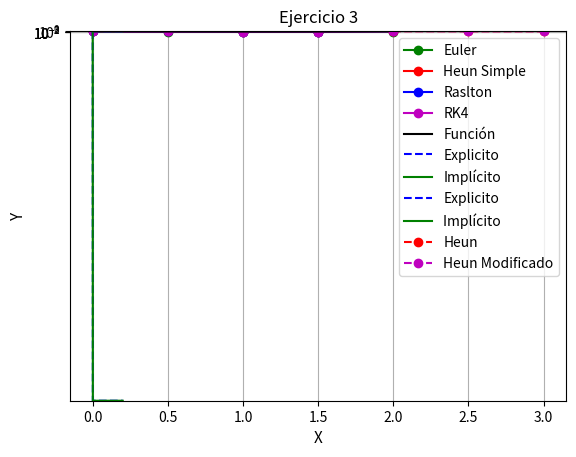

This chart was generated by the following Python code:
#! /usr/bin/python3

import numpy as np
import matplotlib.pyplot as plt
import warnings

warnings.filterwarnings("ignore")

def DibujarFuncion(inicial,final,division,Funcion):         #Funcion que plotea la funcion exacta
    rango=np.linspace(inicial,final,division)               #Inicio el rango, dividiendo el intervalo para mejorar la grafica
    ylist=[]                                                #Lista dinamica para y
    for j in range(division):
        ylist.append(Funcion(rango[j]))                     #Llenamos la lista y

    return rango,ylist

def sustitucion_backward(A, b): #Usa la sustitucion backward. Admite matrices triangulares superiores    
    
    N = len(A)
    x=np.zeros((N,1),dtype=np.float64)
    for i in range(N-1,-1,-1):               
        suma=0
        for j in range (i+1,N):                 
            suma = suma + A[i,j]*x[j,0]
        x[i] = (b[i,0] - (suma))/A[i,i]     
        #print(x[i], i)
    return x 

def eliminacion_gauss(A,b):
    N = len(A)                                    
    x = np.zeros((N,1),np.float64)
    for k in range(N-1):
        p=k
        big=abs(A[k,k])                         
        for i in range(k+1,N):                  #Se busca en la columna de k,k
            dummy=abs(A[i,k])                   #Se guarda el valor buscando en la columna, para comparar
            if dummy>big:                       #Si encuentra un valor mas grande que el valor de la diagonal, lo cambia en la diagonal
                big=dummy
                p=i                             #Cambia la fila de la diagonal por esa

        if p!=k:                                #Si la p cambio entonces lleva toda la fila junto con ella
            for j in range(N):
                dummy=A[p,j]
                A[p,j]=A[k,j]
                A[k,j]=dummy

            dummy=b[p,0]
            b[p,0]=b[k,0]
            b[k,0]=dummy

        for i in range(k+1,N):                      
            factor=(A[i,k])/(A[k,k])                #Se recorre las filas partiendo de k+1
            for j in range(N):                      #Se recorre los indices de la colmunas para una fila i
                A[i,j]=(A[i,j])-(factor*(A[k,j]))   #Eliminación de Gauss elemento a elemento

            b[i,0]=(b[i,0])-(factor*b[k,0])         

        x = sustitucion_backward(A, b)

    return x
#---------------   EDO  -------------------------------

def Euler(inicial,final,h,ecuacion,con1,con2):
    xlist=np.arange(inicial,final+h,h,dtype=np.float64)     #Funcion que divide el intervalo en partes iguales
    n=xlist.shape[0]
    ylist=np.zeros(n,dtype=np.float64)
    ylist[0]=con2
    for i in range(1,n):
        ylist[i]=ylist[i-1]+ecuacion(xlist[i-1],ylist[i-1])*(h)     #Aplicacion

    return xlist,ylist

def Predictor(x,y,h,ecuacion):
    y0=y+ecuacion(x,y)*(h)
    return y0

def Heun(inicial,final,h,ecuacion,con1,con2):
    xlist=np.arange(inicial,final+h,h,dtype=np.float64)             #Funcion que divide el intervalo en partes iguales
    n=xlist.shape[0]
    ylist=np.zeros(n,dtype=np.float64)
    ylist[0]=con2
    for i in range(1,n):
        y0=Predictor(xlist[i-1],ylist[i-1],h,ecuacion)
        ylist[i]=ylist[i-1]+((ecuacion(xlist[i-1],ylist[i-1])+ecuacion(xlist[i],y0))/(2))*(h)

    return xlist,ylist

def HeunIterado(inicial,final,h,ecuacion,condicion,error=1e-4):
    xlist=np.arange(inicial,final+h,h,dtype=np.float64)     #Funcion que divide el intervalo en partes iguales
    n=xlist.shape[0]
    ylist=np.zeros(n,dtype=np.float64)
    ylist[0]=condicion
    for i in range(1,n):
        y0=Predictor(xlist[i-1],ylist[i-1],h,ecuacion)
        ylist[i]=ylist[i-1]+((ecuacion(xlist[i-1],ylist[i-1])+ecuacion(xlist[i],y0))/(2))*(h)
        c=0
        maxiter=100
        Ea=error+1
        while Ea>error and c<maxiter:
            y_old=ylist[i]
            valor=ylist[i-1]+((ecuacion(xlist[i-1],ylist[i-1])+ecuacion(xlist[i],ylist[i]))/(2))*(h)
            ylist[i]=valor
            Ea=abs((ylist[i]-y_old)/(ylist[i]))*100
            c=c+1

    return xlist, ylist

def HeunModificado(inicial,final,h,ecuacion,anterior,condicion,error):
    xlist=np.arange(inicial,final+h,h,dtype=np.float64)     #Funcion que divide el intervalo en partes iguales
    n=xlist.shape[0]
    ylist=np.zeros(n,dtype=np.float64)
    ylist[0]=condicion
    for i in range(1,n):
        y0=anterior+ecuacion(xlist[i-1],ylist[i-1])*2*h
        ylist[i]=ylist[i-1]+((ecuacion(xlist[i-1],ylist[i-1])+ecuacion(xlist[i],y0))/(2))*(h)
        c=0
        maxiter=100
        Ea=error+1
        while Ea>error and c<maxiter:
            y_old=ylist[i]
            ylist[i]=ylist[i-1]+((ecuacion(xlist[i-1],ylist[i-1])+ecuacion(xlist[i],y_old))/(2))*(h)

            Ea=abs((ylist[i]-y_old)/(ylist[i]))*100
            c=c+1

        anterior=ylist[i-1]

    return xlist,ylist

def RK2(inicial,final,h,ecuacion,con1,con2,a2):
    xlist=np.arange(inicial,final+h,h,dtype=np.float64)     #Funcion que divide el intervalo en partes iguales
    n=xlist.shape[0]
    ylist=np.zeros(n,dtype=np.float64)
    ylist[0]=con2
    #Rk2
    a1=1-a2
    p1=q11=(1)/(2*a2)
    for i in range(1,n):
        k1=ecuacion(xlist[i-1],ylist[i-1])
        k2=ecuacion(xlist[i-1]+p1*h,ylist[i-1]+q11*k1*h)

        ylist[i]=ylist[i-1]+(a1*(k1)+a2*(k2))*h

    return xlist,ylist

def RK3(inicial,final,h,ecuacion,con1,con2):
    xlist=np.arange(inicial,final+h,h,dtype=np.float64)     #Funcion que divide el intervalo en partes iguales
    n=xlist.shape[0]
    ylist=np.zeros(n,dtype=np.float64)
    ylist[0]=con2
    for i in range(1,n):
        k1=ecuacion(xlist[i-1],ylist[i-1])
        k2=ecuacion(xlist[i-1]+(1/2)*h,ylist[i-1]+(1/2)*k1*h)
        k3=ecuacion(xlist[i-1]+h,ylist[i-1]-k1*(h)+2*k2*h)

        ylist[i]=ylist[i-1]+(1/6)*(k1+4*(k2)+k3)*h

    return xlist,ylist

def RK4(inicial,final,h,ecuacion,con1,con2):
    xlist=np.arange(inicial,final+h,h,dtype=np.float64)     #Funcion que divide el intervalo en partes iguales
    n=xlist.shape[0]
    ylist=np.zeros(n,dtype=np.float64)
    ylist[0]=con2
    for i in range(1,n):
        k1=ecuacion(xlist[i-1],ylist[i-1])
        k2=ecuacion(xlist[i-1]+(1/2)*h,ylist[i-1]+(1/2)*k1*h)
        k3=ecuacion(xlist[i-1]+(1/2)*h,ylist[i-1]+(1/2)*k2*h)
        k4=ecuacion(xlist[i-1]+h,ylist[i-1]+k3*h)

        ylist[i]=ylist[i-1]+(1/6)*(k1+2*(k2)+2*(k3)+k4)*h

    return xlist,ylist



#   Para sistemas de edos

def EulerModificado(inicial,final,h,sistema,condiciones):   #Variable numero, el numero de la ecuacion
    c=condiciones.shape[0]                                  #Cantidad de condiciones y
    xlist=np.arange(inicial,final+h,h,dtype=np.float64)     #Funcion que divide el intervalo en partes iguales
    n=xlist.shape[0]
    ylist=np.zeros((n,c),dtype=np.float64)                  #Matriz con los y de cada ecuacion
    for j in range(c):                                      #Pongo las condiciones
        ylist[0,j]=condiciones[j]

    for i in range(1,n):                                    #Uso el metodo
        for j in range(c):
            ylist[i,j]=ylist[i-1,j]+sistema(j,xlist[i-1],ylist[i-1,])*(h)

    return xlist,ylist

def RK5Modificado(inicial,final,h,sistema,condiciones):
    c=condiciones.shape[0]                                  #Cantidad de condiciones y
    xlist=np.arange(inicial,final+h,h,dtype=np.float64)     #Funcion que divide el intervalo en partes iguales
    n=xlist.shape[0]
    ylist=np.zeros((n,c),dtype=np.float64)
    klist=np.zeros((6,c),dtype=np.float64)                  #Lista de los K

    for j in range(c):
        ylist[0,j]=condiciones[j]

    for i in range(1,n):                                    #Uso el metodo
        for j in range(c):
            klist[0,j]=sistema(j,xlist[i-1],ylist[i-1,])
        for j in range(c):
            klist[1,j]=sistema(j,xlist[i-1]+(1/4)*h,ylist[i-1,]+(1/4)*(klist[0,])*h)
        for j in range(c):
            klist[2,j]=sistema(j,xlist[i-1]+(1/4)*h,ylist[i-1,]+(1/8)*(klist[0,])*h+(1/8)*(klist[1,])*h)
        for j in range(c):
            klist[3,j]=sistema(j,xlist[i-1]+(1/2)*h,ylist[i-1,]-(1/2)*(klist[1,])*h+(klist[2,])*h)
        for j in range(c):
            klist[4,j]=sistema(j,xlist[i-1]+(3/4)*h,ylist[i-1,]+(3/16)*(klist[0,])*h+(9/16)*(klist[3,])*h)
        for j in range(c):
            klist[5,j]=sistema(j,xlist[i-1]+h,ylist[i-1,]-(3/7)*(klist[0,])*h+(2/7)*(klist[1,])*h+(12/7)*(klist[2,])*h-(12/7)*(klist[3,])*h+(8/7)*(klist[4,])*h)

        for j in range(c):
            ylist[i,j]=ylist[i-1,j]+(1/90)*(7*klist[0,j]+32*(klist[2,j])+12*(klist[3,j])+32*klist[4,j]+7*klist[5,j])*h

    return xlist,ylist

#   Stiffness   #

def EulerImplicitoModificado(inicial,final,h,condiciones,constantes):       #Sistemas
    c=condiciones.shape[0]                                  #Cantidad de condiciones Y
    xlist=np.arange(inicial,final+h,h,dtype=np.float64)     #Funcion que divide el intervalo en partes iguales
    n=xlist.shape[0]
    ylist=np.zeros((n,c),dtype=np.float64)                  #Matriz con los y de cada ecuacion

    A=np.eye(c,dtype=np.float64)                            #Matriz del sistema (Identidad)
    b=np.zeros((c,1),dtype=np.float64)                      #Matriz b del sistema

    for j in range(c):                                      #Pongo las condiciones
        ylist[0,j]=condiciones[j]

    for i in range(c):                                      #Creo la matriz del sistema
        for j in range(c):
            A[i,j]=A[i,j]-constantes[i,j]*h

    for i in range(1,n):                                    #Uso el metodo
        for j in range(c):
            b[j,0]=ylist[i-1,][j]

        A1=np.copy(A)                                       #Para no cambiar la matriz A
        x = eliminacion_gauss(A1,b)                            #Solucion de esa iteracion

        for j in range(c):
            ylist[i,j]=x[j,0]

    return xlist,ylist

###############################################################################
################################# Ejercicio 1 #################################
###############################################################################

def funcion(x):                                             #Solucion analitica
    return np.e**((x**(4)/4)-1.5*(x))

def ecuacion(x,y):
    return y*(x**3)-1.5*(y)

x,y=Euler(0,2,0.5,ecuacion,0,1)
plt.plot(x,y,'go-',label='Euler')

x,y=RK2(0,2,0.5,ecuacion,0,1,1/2)       #Heun simple
plt.plot(x,y,'ro-',label='Heun Simple')

x,y=RK2(0,2,0.5,ecuacion,0,1,2/3)       #Ralston
plt.plot(x,y,'bo-',label='Raslton')

# x,y=RK3(0,2,0.5,ecuacion,0,1)           #RK3
# plt.plot(x,y,'yo-',label='RK3')

x,y=RK4(0,2,0.5,ecuacion,0,1)           #RK4
plt.plot(x,y,'mo-',label='RK4')

x,y=DibujarFuncion(0,2,100,funcion)
plt.plot(x,y,'k-',label='Función')

plt.title('Ejercicio 1')
plt.grid()
plt.legend()
plt.show()

###############################################################################
################################# Ejercicio 2 #################################
###############################################################################

def ecuacion1(t,y):
    x1=y[0]
    x2=y[1]
    return (999*x1)+(1999*x2)

def ecuacion2(t,y):
    x1=y[0]
    x2=y[1]
    return (-1000*x1)-2000*x2

def sistema(numero,t,y):
    if numero==0:
        return ecuacion1(t,y)
    elif numero==1:
        return ecuacion2(t,y)
    
h=0.001                                          #Si aumento 2 0, se solapan
condiciones=np.array([1,1],dtype=np.float64)    #x1,x2 iniciales

t,y=EulerModificado(0,0.2,h,sistema,condiciones)

#--------   Euler Implicito ---------
constantes=np.array([[999,1999],[-1000,-2000]])

t1,y1=EulerImplicitoModificado(0,0.2,h,condiciones,constantes)

#   Grafica de la funcion x1
plt.plot(t,y[:,0],'b--',label='Explicito')
plt.plot(t1,y1[:,0],'g-',label='Implícito')

plt.legend(loc='upper left')
plt.grid()
plt.ylim(-5,5)
#   Grafica de la funcion x2
plt.plot(t,y[:,1],'b--',label='Explicito')
plt.plot(t1,y1[:,1],'g-',label='Implícito ')

plt.title('Ejercicio 2')
plt.legend(loc='upper right')
plt.grid()
plt.ylim(-3,5)
plt.grid()
plt.show()

###############################################################################
################################# Ejercicio 3 #################################
###############################################################################

def ecuacion3(t,y):
    return -0.5*y+(np.e**(-t))

# def sistema3(numero,t,y):
#     if numero == 0:
#         return ecuacion3(t,y)

h=0.5
anterior=5.222138
condicion=4.143883

x,y=Heun(2,3,h,ecuacion3,2,condicion)
plt.plot(x,y,'ro--',label='Heun')

x,y=HeunModificado(2,3,h,ecuacion3,anterior,condicion,0.001)        # Funciona
plt.plot(x,y,'mo--',label='Heun Modificado')

# condiciones=np.array([4.143883],dtype=np.float64)
# x,y=RK5Modificado(2,3,h,sistema3,condiciones)        # Funciona
# plt.plot(x,y,'kx--',label='RK5')
plt.title("Ejercicio 3")
plt.xlabel('X',fontsize=11)
plt.ylabel('Y',fontsize=11)
plt.yscale('log')
plt.legend(loc='upper right')
plt.grid()

plt.show()
